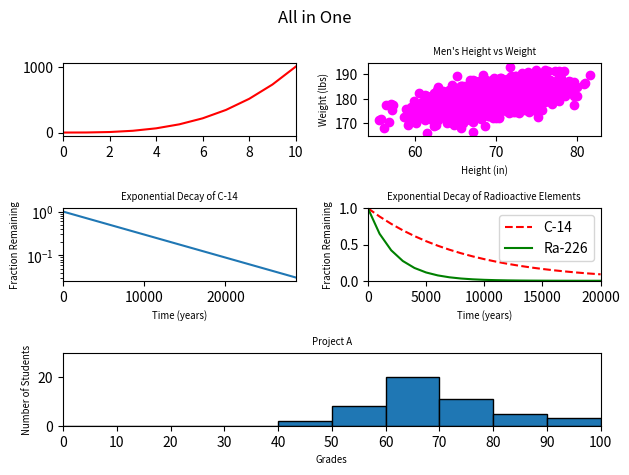

This chart was generated by the following Python code:
#!/usr/bin/env python3
import numpy as np
import matplotlib.pyplot as plt

y0 = np.arange(0, 11) ** 3

mean = [69, 0]
cov = [[15, 8], [8, 15]]
np.random.seed(5)
x1, y1 = np.random.multivariate_normal(mean, cov, 2000).T
y1 += 180

x2 = np.arange(0, 28651, 5730)
r2 = np.log(0.5)
t2 = 5730
y2 = np.exp((r2 / t2) * x2)

x3 = np.arange(0, 21000, 1000)
r3 = np.log(0.5)
t31 = 5730
t32 = 1600
y31 = np.exp((r3 / t31) * x3)
y32 = np.exp((r3 / t32) * x3)

np.random.seed(5)
student_grades = np.random.normal(68, 15, 50)

# Create Figure
fig = plt.figure()
fig.suptitle('All in One')

# Create subplots
# Task 0
ax1 = fig.add_subplot(3, 2, 1)
ax1.set_xlim(0, 10)
ax1.plot(y0, 'r')

# Task 1
ax2 = fig.add_subplot(3, 2, 2)
ax2.scatter(x1, y1, c='magenta')
ax2.set_xlabel('Height (in)', fontsize='x-small')
ax2.set_ylabel('Weight (lbs)', fontsize='x-small')
ax2.set_title('Men\'s Height vs Weight', fontsize='x-small')

# Task 2
ax3 = fig.add_subplot(3, 2, 3)
ax3.set_xlim(0, 28650)
ax3.set_yscale('log')
ax3.plot(x2, y2)
ax3.set_xlabel('Time (years)', fontsize='x-small')
ax3.set_ylabel('Fraction Remaining', fontsize='x-small')
ax3.set_title('Exponential Decay of C-14', fontsize='x-small')

# Task 3
# Plot data
ax4 = fig.add_subplot(3, 2, 4)
ax4.plot(x3, y31, '--', color='r')
ax4.plot(x3, y32, 'g')
# Create Labels
ax4.set_xlabel('Time (years)', fontsize='x-small')
ax4.set_ylabel('Fraction Remaining', fontsize='x-small')
ax4.set_title('Exponential Decay of Radioactive Elements', fontsize='x-small')
ax4.legend(['C-14', 'Ra-226'])
# Format
ax4.set_xlim(0, 20000)
ax4.set_ylim(0, 1)

# Task 4
# Plot data
ax5 = fig.add_subplot(3, 1, 3)
bins = [0, 10, 20, 30, 40, 50, 60, 70, 80, 90, 100]
ax5.hist(student_grades, bins=bins, edgecolor='black')
# Create labels
ax5.set_xlabel('Grades', fontsize='x-small')
ax5.set_ylabel('Number of Students', fontsize='x-small')
ax5.set_title('Project A', fontsize='x-small')
# Format
ax5.set_xlim(0, 100)
ax5.set_xticks(ticks=bins)
ax5.set_ylim(0, 30)

plt.tight_layout()
plt.show()
